Run: headless pygame with SDL's dummy video driver; simulated clock (each Clock.tick advances the game by its frame time, no real sleeping); random seed 0; keys injected as events and as key.get_pressed() state; no mouse input.
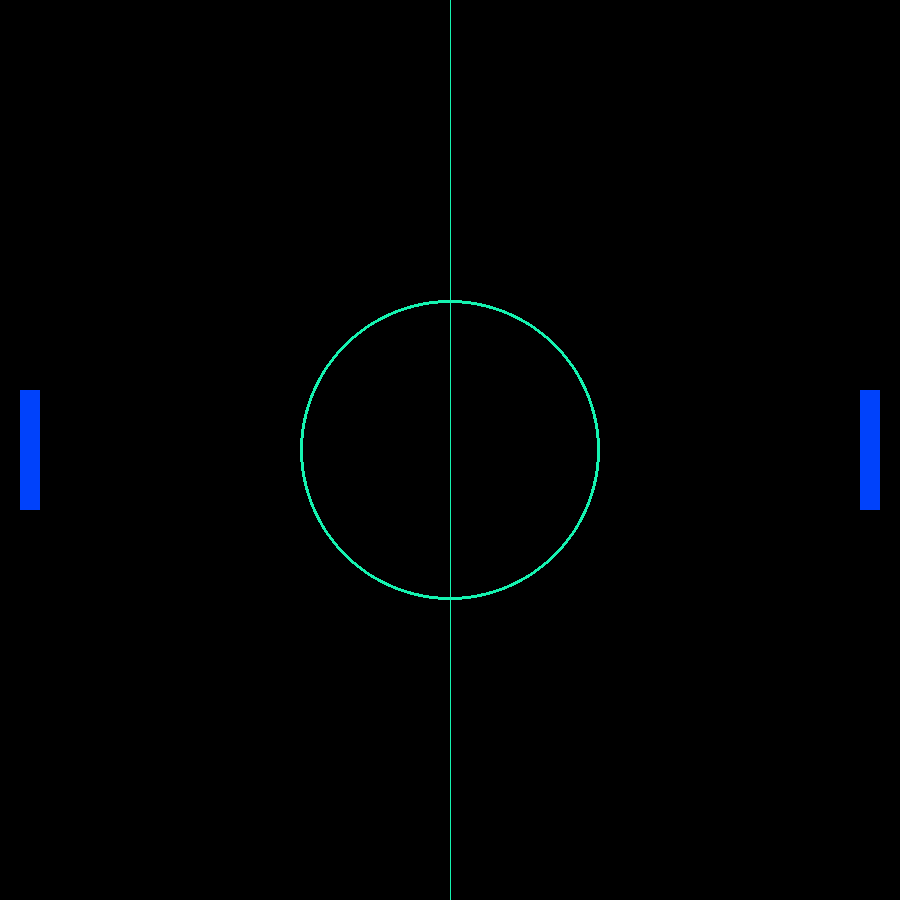
Frame 1 of 4 · flips 1–60 · no input
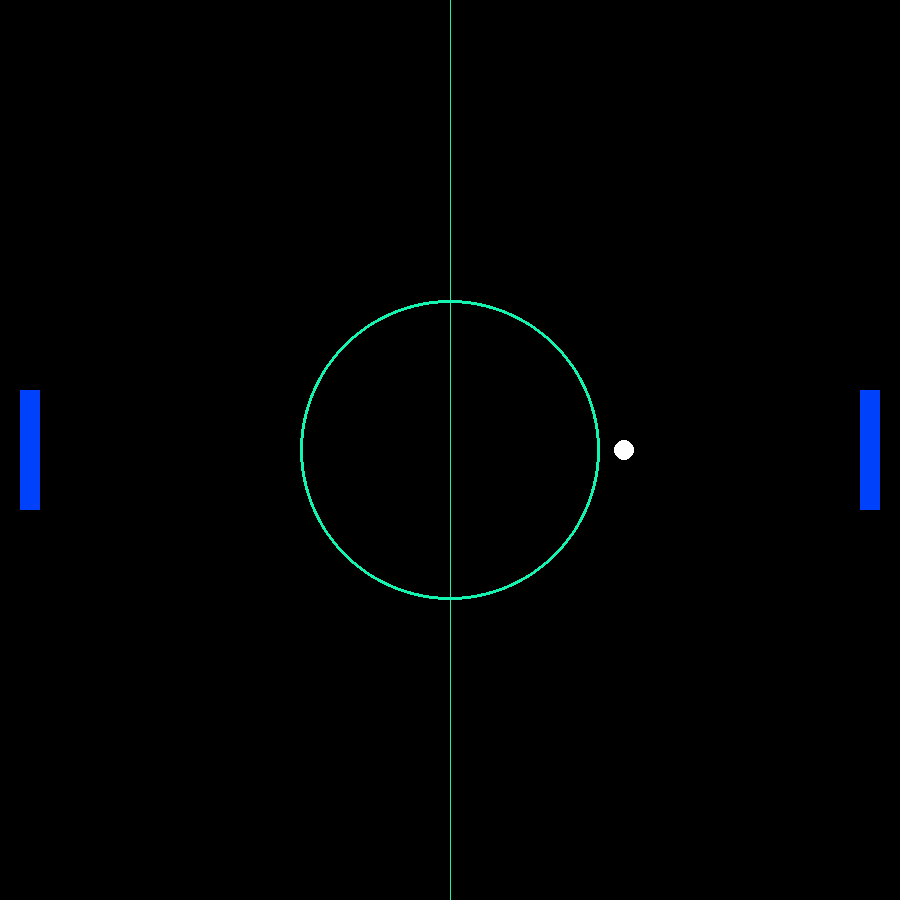
Frame 2 of 4 · flips 61–180 · tapped SPACE, RETURN · held RIGHT (→), D
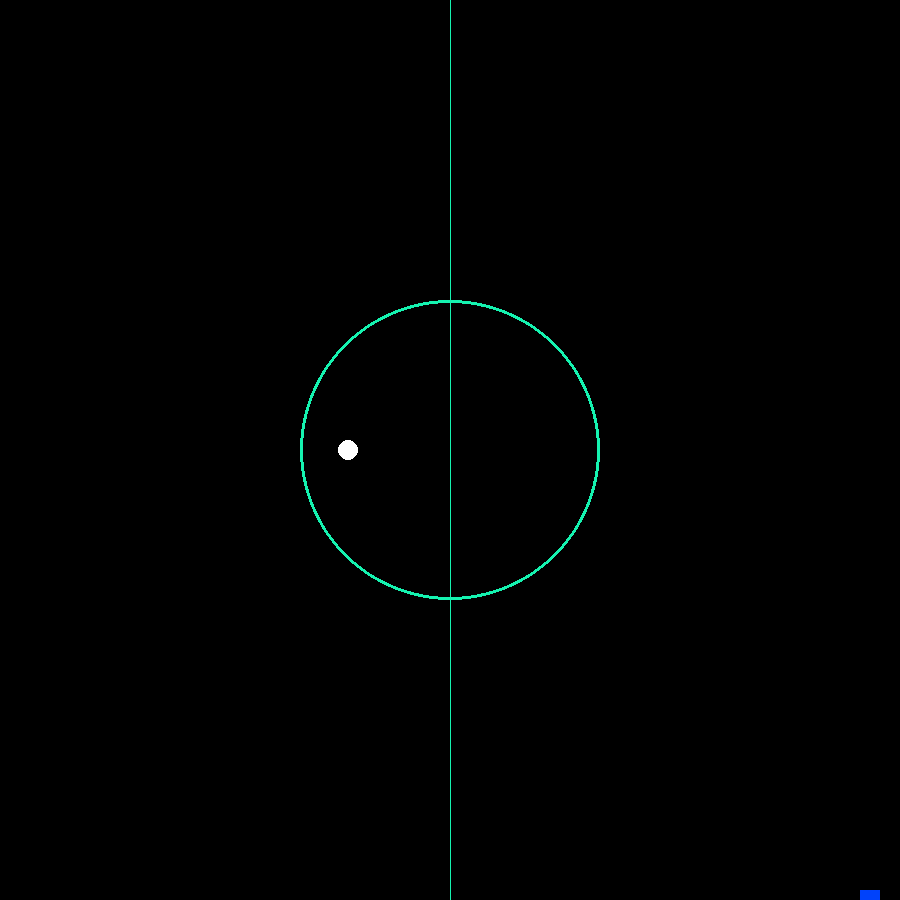
Frame 3 of 4 · flips 181–300 · held DOWN (↓), S
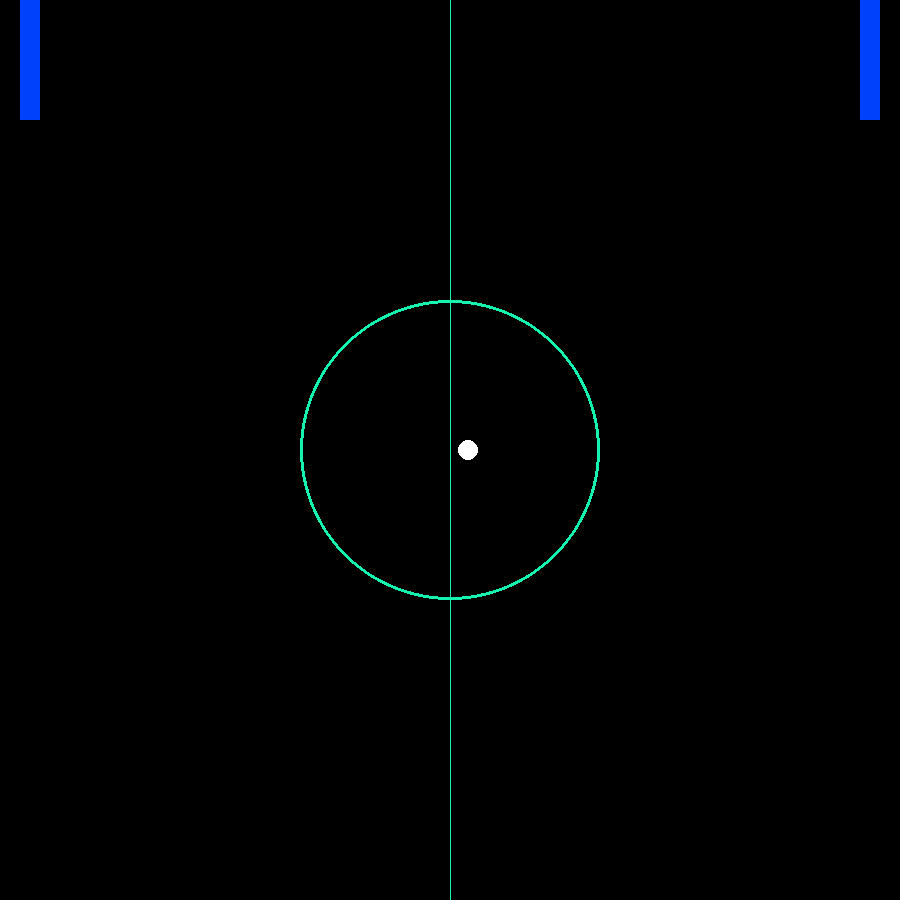
Frame 4 of 4 · flips 301–420 · held LEFT (←), A, UP (↑), W

The pygame program that drew these frames:

import pygame
import sys

pygame.init()

HEIGHT, WIDTH = 900,900
screen = pygame.display.set_mode((HEIGHT,WIDTH))
pygame.display.set_caption("P1ng P0ng")

#colors
WHITE = (255,255,255)
BLACK = (0,0,0)
TEAL = (21,243,176)
BLUE = (0,66,251)
BROWN = (91,80,55)



PADDLE_WIDTH, PADDLE_HEIGHT = 20,120
PADDLE_SPEED = 10

BALL_SIZE = 20
BALL_SPEED_X, BALL_SPEED_Y = 6, 0
## Set positions 
L_PADDLE = pygame.Rect(20, HEIGHT // 2 - PADDLE_HEIGHT // 2, PADDLE_WIDTH, PADDLE_HEIGHT)
R_PADDLE = pygame.Rect(WIDTH - 40, HEIGHT // 2 - PADDLE_HEIGHT // 2, PADDLE_WIDTH, PADDLE_HEIGHT)

ball = pygame.Rect(WIDTH // 2 - BALL_SIZE // 2 , HEIGHT // - BALL_SIZE // 2, BALL_SIZE, BALL_SIZE)


##Functions
def move_paddles():
    keys =pygame.key.get_pressed()
    if keys[pygame.K_w] and L_PADDLE.top > 0:
        L_PADDLE.y -= PADDLE_SPEED
    if keys[pygame.K_s] and L_PADDLE.top < HEIGHT:
        L_PADDLE.y += PADDLE_SPEED
    if keys[pygame.K_UP] and L_PADDLE.top > 0:
        R_PADDLE.y -= PADDLE_SPEED
    if keys[pygame.K_DOWN] and L_PADDLE.top < HEIGHT:
        R_PADDLE.y += PADDLE_SPEED

def move_ball():
    global BALL_SPEED_X, BALL_SPEED_Y
    ball.x += BALL_SPEED_X
    ball.y += BALL_SPEED_Y

    if ball.top <= 0 or ball.bottom >= HEIGHT:
        BALL_SPEED_Y *= -1
    if ball.left <= 0 or ball.right >= WIDTH:
        ball.x = WIDTH //2 - BALL_SIZE //2
        ball.y = HEIGHT //2 - BALL_SIZE //2
    if ball.colliderect(L_PADDLE) or ball.colliderect(R_PADDLE):
        BALL_SPEED_X *= -1

running = True
while running:
    screen.fill(BLACK)

    pygame.draw.rect(screen,BLUE, L_PADDLE)
    pygame.draw.rect(screen,BLUE, R_PADDLE)
    pygame.draw.ellipse(screen,WHITE, ball)
    pygame.draw.aaline(screen,TEAL,(WIDTH // 2, 0), (WIDTH // 2, HEIGHT))
    pygame.draw.circle(screen, TEAL, (HEIGHT//2,WIDTH//2), HEIGHT//6 ,3)

    for event in pygame.event.get():
        if event.type == pygame.QUIT:
            running = False
    
    move_paddles()
    move_ball()

    pygame.display.flip()
    pygame.time.Clock().tick(60)

pygame.quit()
sys.exit()
